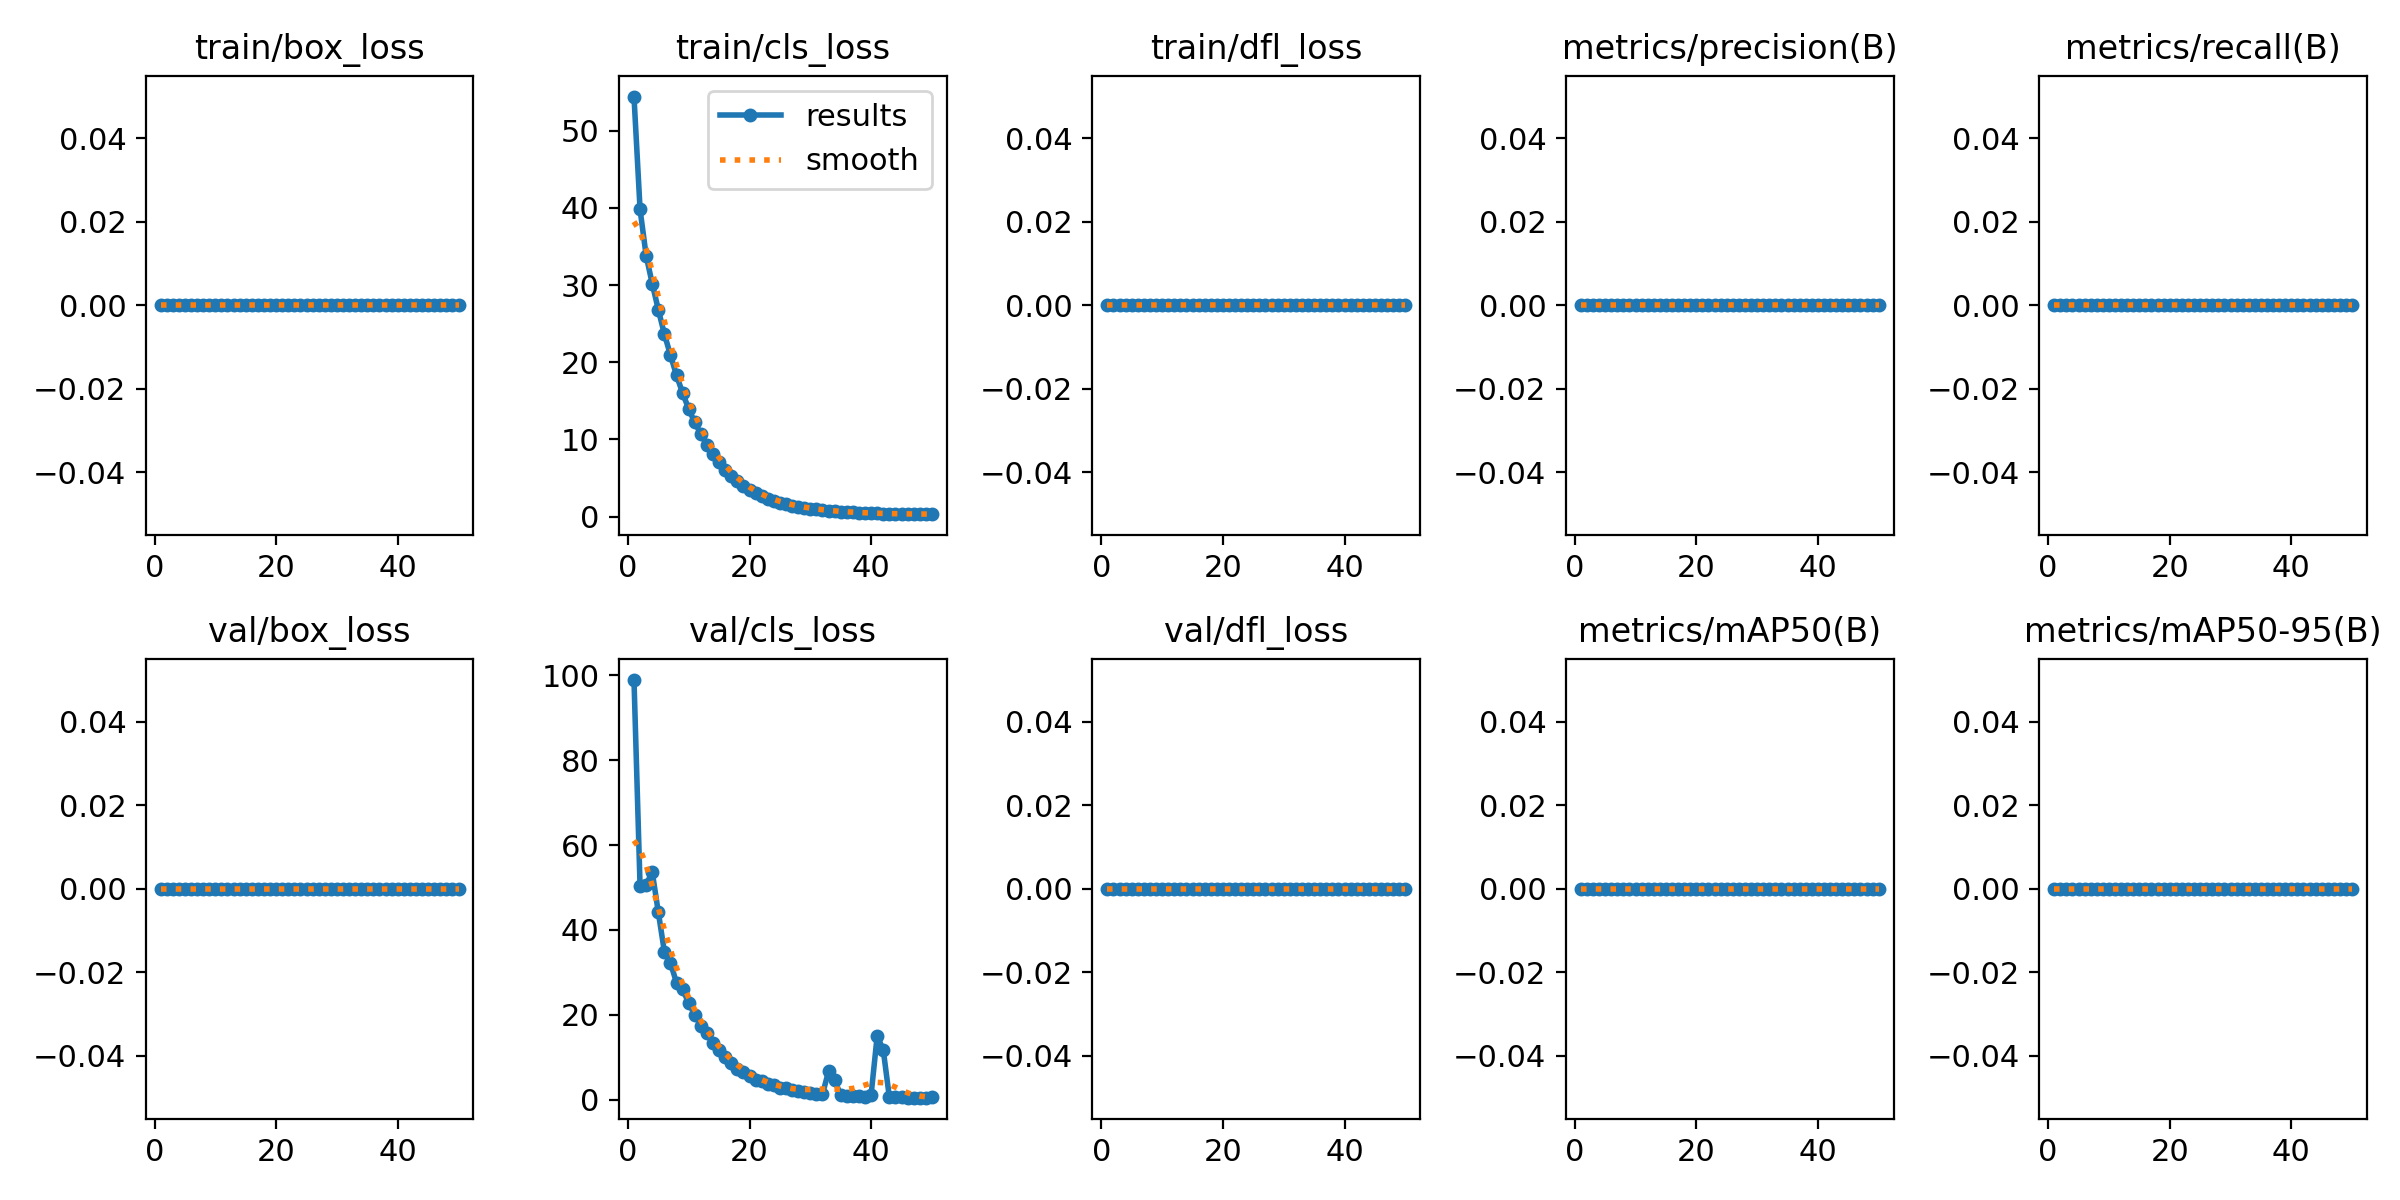

The data file committed next to this chart (first rows):
epoch, time, train/box_loss, train/cls_loss, train/dfl_loss, metrics/precision(B), metrics/recall(B), metrics/mAP50(B), metrics/mAP50-95(B), val/box_loss, val/cls_loss, val/dfl_loss, lr/pg0, lr/pg1, lr/pg2
1, 59.15, 0, 54.43, 0, 0, 0, 0, 0, 0, 98.84, 0, 0.00056, 0.00056, 0.00056
2, 136, 0, 39.79, 0, 0, 0, 0, 0, 0, 50.28, 0, 0.001117, 0.001117, 0.001117
3, 193.7, 0, 33.8, 0, 0, 0, 0, 0, 0, 50.6, 0, 0.001652, 0.001652, 0.001652
4, 270.7, 0, 30.19, 0, 0, 0, 0, 0, 0, 53.66, 0, 0.001881, 0.001881, 0.001881
5, 347.1, 0, 26.81, 0, 0, 0, 0, 0, 0, 44.18, 0, 0.001842, 0.001842, 0.001842
6, 422.3, 0, 23.64, 0, 0, 0, 0, 0, 0, 34.87, 0, 0.001802, 0.001802, 0.001802
7, 499.8, 0, 20.92, 0, 0, 0, 0, 0, 0, 32.2, 0, 0.001762, 0.001762, 0.001762
8, 577.6, 0, 18.28, 0, 0, 0, 0, 0, 0, 27.57, 0, 0.001723, 0.001723, 0.001723
9, 623.4, 0, 16, 0, 0, 0, 0, 0, 0, 26.02, 0, 0.001683, 0.001683, 0.001683
10, 651.9, 0, 13.93, 0, 0, 0, 0, 0, 0, 22.8, 0, 0.001644, 0.001644, 0.001644
11, 680.3, 0, 12.19, 0, 0, 0, 0, 0, 0, 20.06, 0, 0.001604, 0.001604, 0.001604
12, 708.7, 0, 10.69, 0, 0, 0, 0, 0, 0, 17.41, 0, 0.001564, 0.001564, 0.001564
13, 736.9, 0, 9.261, 0, 0, 0, 0, 0, 0, 15.66, 0, 0.001525, 0.001525, 0.001525
14, 765.2, 0, 8.067, 0, 0, 0, 0, 0, 0, 13.29, 0, 0.001485, 0.001485, 0.001485
15, 793.6, 0, 7.013, 0, 0, 0, 0, 0, 0, 11.67, 0, 0.001446, 0.001446, 0.001446
16, 822, 0, 6.058, 0, 0, 0, 0, 0, 0, 10.06, 0, 0.001406, 0.001406, 0.001406
17, 850.6, 0, 5.267, 0, 0, 0, 0, 0, 0, 8.759, 0, 0.001366, 0.001366, 0.001366
18, 905.3, 0, 4.576, 0, 0, 0, 0, 0, 0, 7.272, 0, 0.001327, 0.001327, 0.001327
19, 983, 0, 3.976, 0, 0, 0, 0, 0, 0, 6.503, 0, 0.001287, 0.001287, 0.001287
20, 1062, 0, 3.468, 0, 0, 0, 0, 0, 0, 5.507, 0, 0.001248, 0.001248, 0.001248
21, 1142, 0, 3.032, 0, 0, 0, 0, 0, 0, 4.765, 0, 0.001208, 0.001208, 0.001208
22, 1223, 0, 2.653, 0, 0, 0, 0, 0, 0, 4.422, 0, 0.001168, 0.001168, 0.001168
23, 1267, 0, 2.324, 0, 0, 0, 0, 0, 0, 3.824, 0, 0.001129, 0.001129, 0.001129
24, 1294, 0, 2.04, 0, 0, 0, 0, 0, 0, 3.484, 0, 0.001089, 0.001089, 0.001089
25, 1322, 0, 1.804, 0, 0, 0, 0, 0, 0, 2.884, 0, 0.00105, 0.00105, 0.00105
26, 1350, 0, 1.597, 0, 0, 0, 0, 0, 0, 2.708, 0, 0.00101, 0.00101, 0.00101
27, 1378, 0, 1.414, 0, 0, 0, 0, 0, 0, 2.326, 0, 0.0009704, 0.0009704, 0.0009704
28, 1406, 0, 1.26, 0, 0, 0, 0, 0, 0, 2.032, 0, 0.0009308, 0.0009308, 0.0009308
29, 1434, 0, 1.131, 0, 0, 0, 0, 0, 0, 1.902, 0, 0.0008912, 0.0008912, 0.0008912
30, 1463, 0, 1.022, 0, 0, 0, 0, 0, 0, 1.67, 0, 0.0008516, 0.0008516, 0.0008516
31, 1491, 0, 0.9186, 0, 0, 0, 0, 0, 0, 1.485, 0, 0.000812, 0.000812, 0.000812
32, 1520, 0, 0.8286, 0, 0, 0, 0, 0, 0, 1.307, 0, 0.0007724, 0.0007724, 0.0007724
33, 1548, 0, 0.7545, 0, 0, 0, 0, 0, 0, 6.711, 0, 0.0007328, 0.0007328, 0.0007328
34, 1578, 0, 0.6876, 0, 0, 0, 0, 0, 0, 4.725, 0, 0.0006932, 0.0006932, 0.0006932
35, 1606, 0, 0.6332, 0, 0, 0, 0, 0, 0, 1.048, 0, 0.0006536, 0.0006536, 0.0006536
36, 1635, 0, 0.5814, 0, 0, 0, 0, 0, 0, 0.8814, 0, 0.000614, 0.000614, 0.000614
37, 1664, 0, 0.5348, 0, 0, 0, 0, 0, 0, 0.8627, 0, 0.0005744, 0.0005744, 0.0005744
38, 1692, 0, 0.4956, 0, 0, 0, 0, 0, 0, 0.8194, 0, 0.0005348, 0.0005348, 0.0005348
39, 1720, 0, 0.4629, 0, 0, 0, 0, 0, 0, 0.7477, 0, 0.0004952, 0.0004952, 0.0004952
40, 1749, 0, 0.4338, 0, 0, 0, 0, 0, 0, 1.194, 0, 0.0004556, 0.0004556, 0.0004556
41, 1777, 0, 0.4081, 0, 0, 0, 0, 0, 0, 15.06, 0, 0.000416, 0.000416, 0.000416
42, 1804, 0, 0.3888, 0, 0, 0, 0, 0, 0, 11.74, 0, 0.0003764, 0.0003764, 0.0003764
43, 1833, 0, 0.369, 0, 0, 0, 0, 0, 0, 0.6316, 0, 0.0003368, 0.0003368, 0.0003368
44, 1861, 0, 0.3528, 0, 0, 0, 0, 0, 0, 0.5787, 0, 0.0002972, 0.0002972, 0.0002972
45, 1890, 0, 0.3413, 0, 0, 0, 0, 0, 0, 0.5735, 0, 0.0002576, 0.0002576, 0.0002576
46, 1918, 0, 0.328, 0, 0, 0, 0, 0, 0, 0.5472, 0, 0.000218, 0.000218, 0.000218
47, 1946, 0, 0.3192, 0, 0, 0, 0, 0, 0, 0.5209, 0, 0.0001784, 0.0001784, 0.0001784
48, 1974, 0, 0.311, 0, 0, 0, 0, 0, 0, 0.5116, 0, 0.0001388, 0.0001388, 0.0001388
49, 2002, 0, 0.307, 0, 0, 0, 0, 0, 0, 0.5105, 0, 9.92e-05, 9.92e-05, 9.92e-05
50, 2031, 0, 0.3016, 0, 0, 0, 0, 0, 0, 0.655, 0, 5.96e-05, 5.96e-05, 5.96e-05
